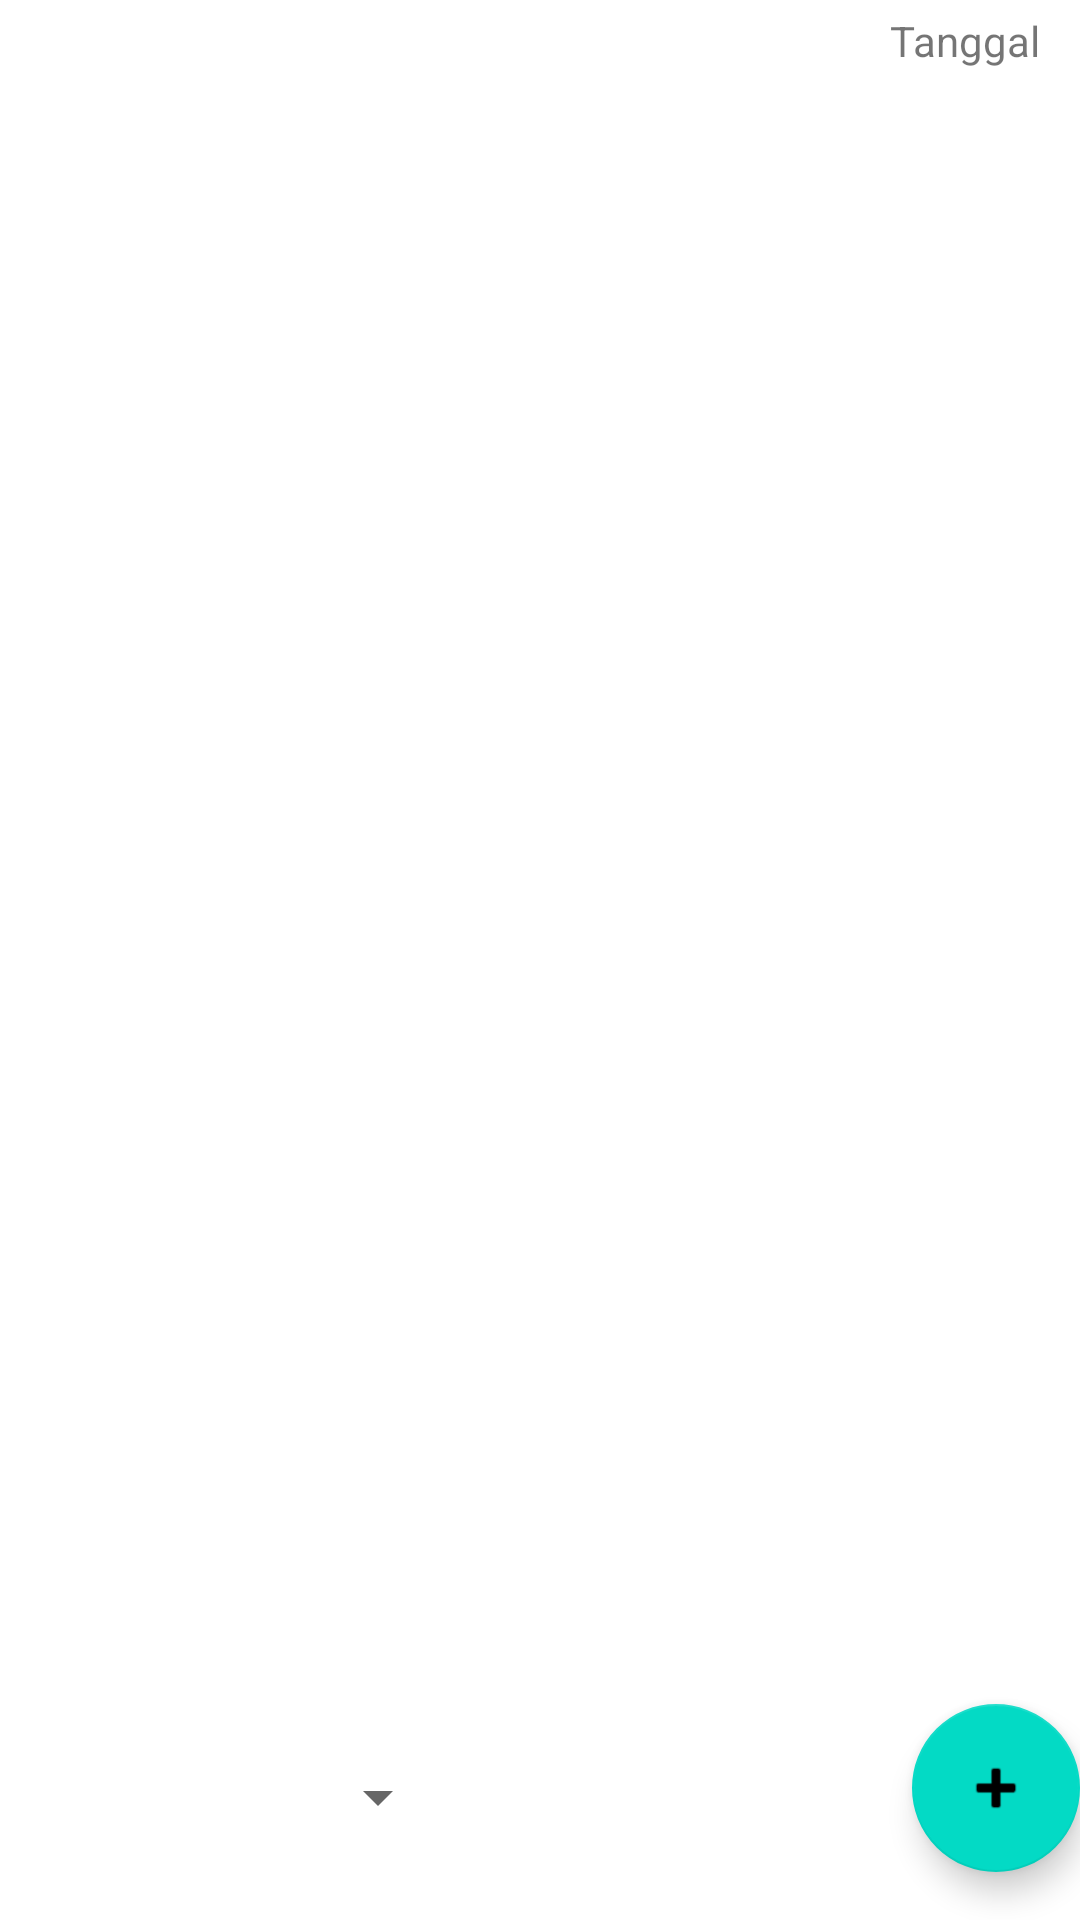

The Android layout XML behind this screen, and the referenced resources:
<!-- AndroidManifest.xml: application theme Theme.MonitoringSiswa -->
<!-- res/layout/activity_add_absen.xml -->
<?xml version="1.0" encoding="utf-8"?>
<androidx.constraintlayout.widget.ConstraintLayout xmlns:android="http://schemas.android.com/apk/res/android"
    xmlns:app="http://schemas.android.com/apk/res-auto"
    xmlns:tools="http://schemas.android.com/tools"
    android:layout_width="match_parent"
    android:layout_height="match_parent"
    tools:context=".ui.admin.absensi.AddAbsenActivity">
    <TextView
        android:id="@+id/tv_tgl"
        android:layout_width="wrap_content"
        android:layout_height="wrap_content"
        android:text="Tanggal "
        android:layout_marginTop="4dp"
        android:layout_marginEnd="10dp"
        app:layout_constraintEnd_toEndOf="parent"
        app:layout_constraintTop_toTopOf="parent"
        />
    <androidx.recyclerview.widget.RecyclerView
        android:id="@+id/rv_product"
        android:layout_width="match_parent"
        android:layout_height="match_parent"
        android:layout_marginTop="30dp"
        android:layout_marginBottom="10dp"
        app:layout_constraintTop_toTopOf="parent"
        tools:listitem="@layout/item_absen"
        />
    <com.google.android.material.floatingactionbutton.FloatingActionButton
        android:id="@+id/fab"
        android:layout_width="wrap_content"
        android:layout_height="wrap_content"
        android:layout_marginEnd="@dimen/fab_margin"
        android:layout_marginBottom="16dp"
        app:layout_constraintBottom_toBottomOf="parent"
        app:layout_constraintEnd_toEndOf="parent"
        app:srcCompat="@android:drawable/ic_input_add" />
    />
    <Spinner
        android:id="@+id/spinner"
        android:layout_width="150dp"
        android:layout_height="50dp"
        android:layout_marginStart="@dimen/fab_margin"
        android:layout_marginBottom="16dp"
        android:text="Pilih Tanggal"
        android:padding="10dp"
        android:drawablePadding="10dp"
        android:textColor="@color/white"
        app:layout_constraintBottom_toBottomOf="parent"
        app:layout_constraintStart_toStartOf="parent"
        />
    <TextView
        android:id="@+id/tv_nodata"
        android:layout_width="wrap_content"
        android:layout_height="wrap_content"
        android:text="TIDAK ADA DATA SISWA"
        android:visibility="invisible"
        android:textSize="25sp"
        android:textStyle="bold"
        android:textColor="@color/black"
        android:letterSpacing="0.2"
        app:layout_constraintTop_toTopOf="parent"
        app:layout_constraintStart_toStartOf="parent"
        app:layout_constraintEnd_toEndOf="parent"
        app:layout_constraintBottom_toBottomOf="parent"
        />

</androidx.constraintlayout.widget.ConstraintLayout>
<!-- res/layout/item_absen.xml (included above) -->
<?xml version="1.0" encoding="utf-8"?>
<androidx.cardview.widget.CardView
    xmlns:android="http://schemas.android.com/apk/res/android"
    xmlns:app="http://schemas.android.com/apk/res-auto"
    android:layout_width="match_parent"
    android:layout_height="wrap_content"
    android:layout_marginTop="4dp"
    android:layout_gravity="center"
    android:layout_margin="2dp"
    app:cardCornerRadius="6dp">
    <androidx.constraintlayout.widget.ConstraintLayout
        android:layout_width="match_parent"
        android:layout_height="wrap_content"
        android:padding="4dp">

        <TextView
            android:id="@+id/tv_name"
            android:layout_width="wrap_content"
            android:layout_height="wrap_content"
            android:text="Nama Siswa"
            android:textColor="@color/black"
            android:textStyle="bold"
            android:layout_marginStart="12dp"
            app:layout_constraintTop_toTopOf="parent"
            app:layout_constraintStart_toStartOf="parent"
            />
        <TextView
            android:id="@+id/tv_mapel"
            android:layout_width="wrap_content"
            android:layout_height="wrap_content"
            android:text="NIS"
            android:layout_marginTop="4dp"
            app:layout_constraintTop_toBottomOf="@id/tv_name"
            app:layout_constraintStart_toStartOf="@id/tv_name"
            />
        <RadioGroup
            android:id="@+id/radio"
            android:layout_width="wrap_content"
            android:layout_height="wrap_content"
            app:layout_constraintEnd_toEndOf="parent"
            app:layout_constraintTop_toTopOf="parent"
            android:orientation="horizontal">
            <RadioButton android:id="@+id/radio_pirates"
                android:layout_width="wrap_content"
                android:layout_height="wrap_content"
                android:text="Hadir"
                />
            <RadioButton android:id="@+id/radio_ninjas"
                android:layout_width="wrap_content"
                android:layout_height="wrap_content"
                android:layout_marginStart="20dp"
                android:text="Alfa"
               />
            <RadioButton android:id="@+id/radio_sakit"
                android:layout_width="wrap_content"
                android:layout_height="wrap_content"
                android:layout_marginStart="20dp"
                android:text="Sakit"
               />
        </RadioGroup>
    </androidx.constraintlayout.widget.ConstraintLayout>

</androidx.cardview.widget.CardView>
<!-- resources referenced by this layout -->
<resources>
  <color name="black">#FF000000</color>
  <color name="white">#FFFFFFFF</color>
  <style name="Theme.MonitoringSiswa" parent="Theme.MaterialComponents.DayNight.DarkActionBar">
          
          <item name="colorPrimary">@color/purple_500</item>
          <item name="colorPrimaryVariant">@color/purple_700</item>
          <item name="colorOnPrimary">@color/white</item>
          
          <item name="colorSecondary">@color/teal_200</item>
          <item name="colorSecondaryVariant">@color/teal_700</item>
          <item name="colorOnSecondary">@color/black</item>
          
          <item name="android:statusBarColor" tools:targetApi="l">?attr/colorPrimaryVariant</item>
          
      </style>
  <color name="purple_500">#FF6200EE</color>
  <color name="purple_700">#FF3700B3</color>
  <color name="teal_200">#FF03DAC5</color>
  <color name="teal_700">#FF018786</color>
</resources>
